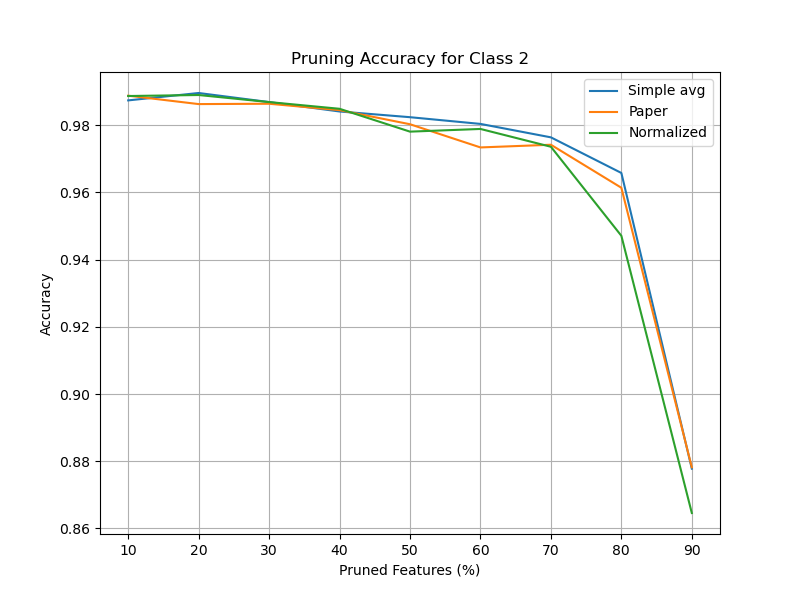

The data file committed next to this chart (first rows):
Pruning Ratio (%), Simple avg, Paper, Normalized
10.0, 0.9874, 0.9888, 0.9887
20.0, 0.9896, 0.9863, 0.989
30, 0.9869, 0.9864, 0.9869
40.0, 0.9841, 0.9845, 0.9849
50.0, 0.9824, 0.9803, 0.9781
60.0, 0.9804, 0.9734, 0.9789
70.0, 0.9764, 0.9742, 0.9736
80.0, 0.9658, 0.9614, 0.9471
90.0, 0.8778, 0.8782, 0.8646
